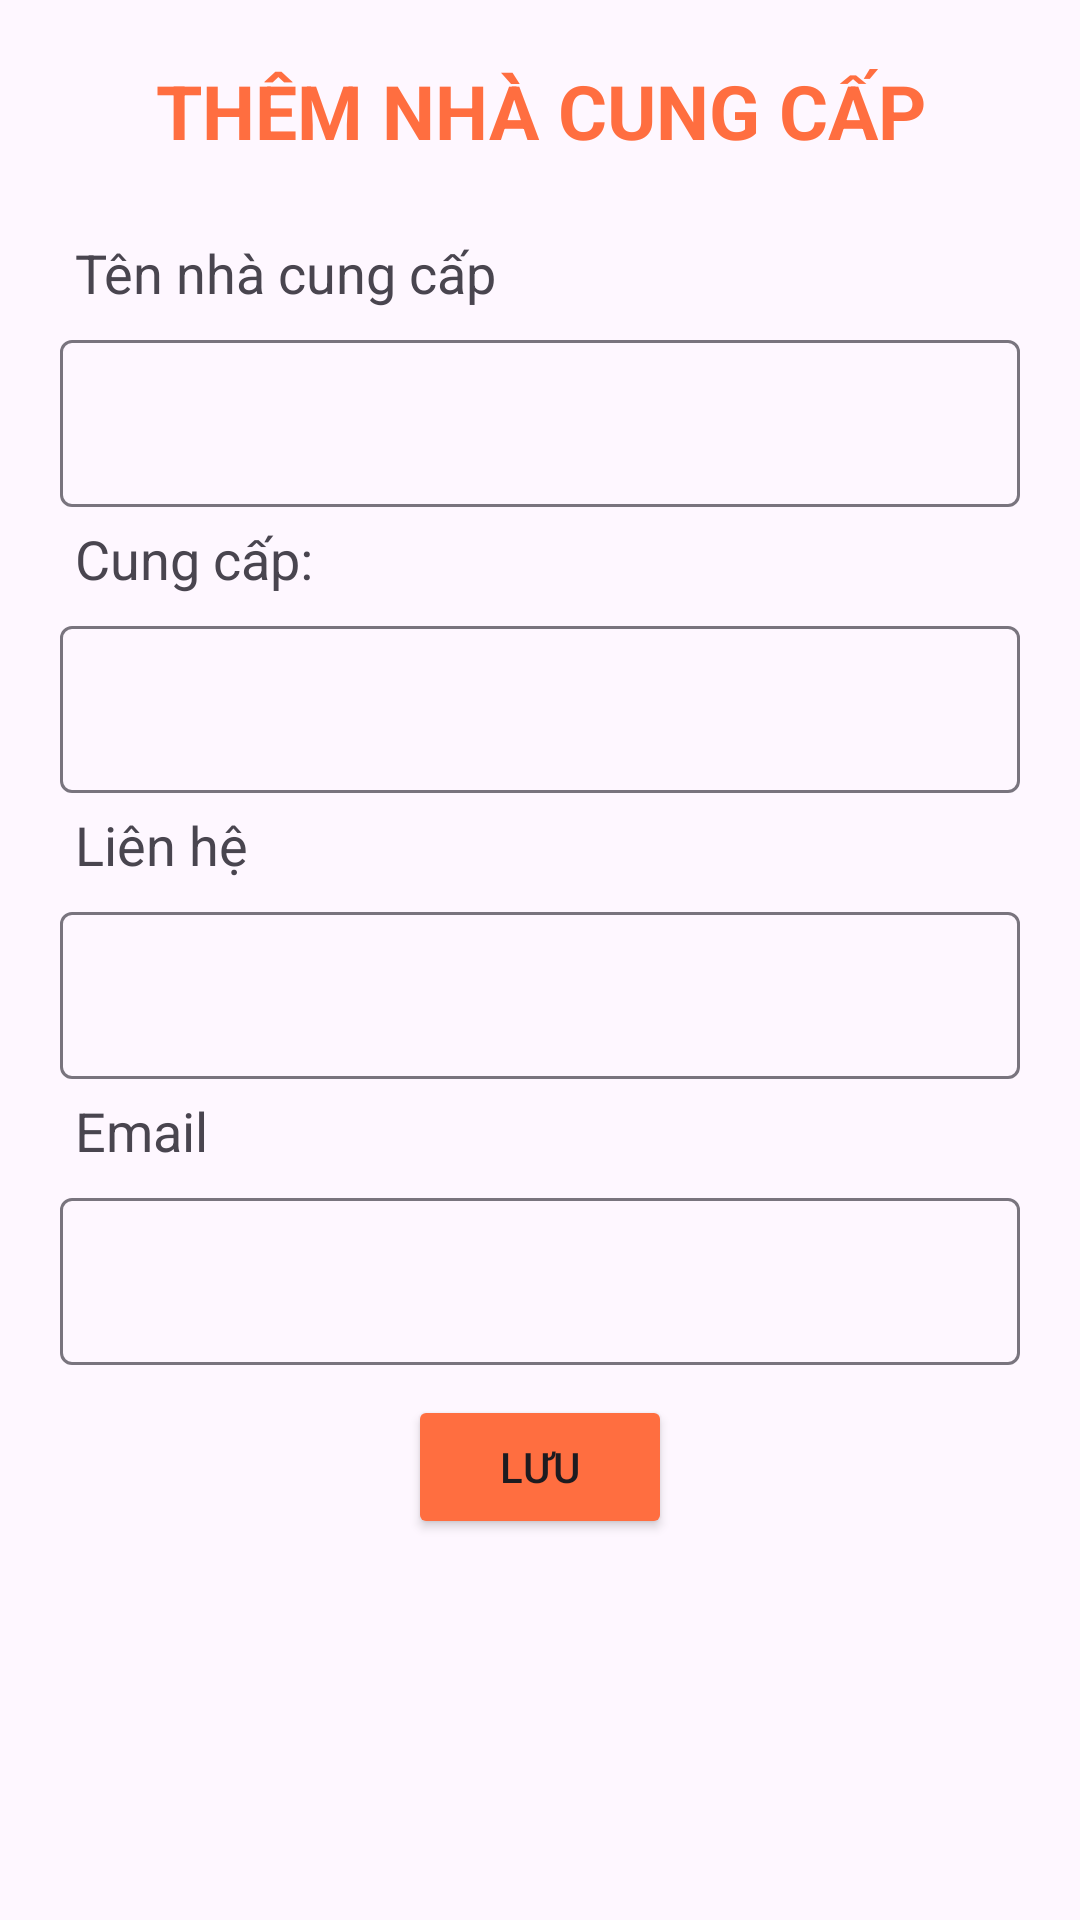

This screen was rendered from an Android layout file. Write that file and the resources it references.
<!-- AndroidManifest.xml: application theme Theme.Nhom5_OderFood -->
<!-- res/layout/dialogaddncc.xml -->
<?xml version="1.0" encoding="utf-8"?>
<androidx.core.widget.NestedScrollView xmlns:android="http://schemas.android.com/apk/res/android"
    xmlns:tools="http://schemas.android.com/tools"
    android:layout_width="match_parent"
    android:layout_height="match_parent"
    xmlns:app="http://schemas.android.com/apk/res-auto"
    tools:context=".FragmentAdmin.AddNCCFragment">

    <LinearLayout
        android:layout_width="match_parent"
        android:layout_height="match_parent"
        android:orientation="vertical"
        >
        <TextView
            android:layout_width="match_parent"
            android:layout_height="wrap_content"
            android:layout_margin="20dp"
            android:gravity="center"
            android:text="THÊM NHÀ CUNG CẤP"
            android:textColor="#FF6E40"
            android:textSize="25dp"
            android:textStyle="bold" />

        <TextView
            android:layout_width="wrap_content"
            android:layout_height="wrap_content"
            android:layout_marginLeft="20dp"
            android:padding="5dp"
            android:text="Tên nhà cung cấp"
            android:textSize="18dp" />

        <com.google.android.material.textfield.TextInputLayout
            android:id="@+id/tilten"
            android:layout_width="match_parent"
            android:layout_height="wrap_content">

            <com.google.android.material.textfield.TextInputEditText
                android:id="@+id/addtenncc"
                android:layout_width="match_parent"
                android:layout_height="wrap_content"
                android:layout_marginLeft="20dp"
                android:layout_marginRight="20dp" />


            <TextView
                android:id="@+id/thongTin"
                android:layout_width="wrap_content"
                android:layout_height="wrap_content"
                android:layout_marginLeft="20dp"
                android:padding="5dp"
                android:text="Cung cấp:"
                android:textSize="18dp" />

            <com.google.android.material.textfield.TextInputLayout
                android:id="@+id/tiltt"
                android:layout_width="match_parent"
                android:layout_height="wrap_content">

                <com.google.android.material.textfield.TextInputEditText
                    android:id="@+id/addthongtinncc"
                    android:layout_width="match_parent"
                    android:layout_height="wrap_content"
                    android:layout_marginLeft="20dp"
                    android:layout_marginRight="20dp" />

                <TextView
                    android:id="@+id/textView7"
                    android:layout_width="wrap_content"
                    android:layout_height="wrap_content"
                    android:layout_marginLeft="20dp"
                    android:padding="5dp"
                    android:text="Liên hệ"
                    android:textSize="18dp" />

                <com.google.android.material.textfield.TextInputLayout
                    android:layout_width="match_parent"
                    android:id="@+id/tillienhe"
                    android:layout_height="wrap_content">

                    <com.google.android.material.textfield.TextInputEditText
                        android:layout_width="match_parent"
                        android:id="@+id/addlienhencc"
                        android:layout_height="wrap_content"
                        android:layout_marginLeft="20dp"
                        android:layout_marginRight="20dp" />

                    <TextView
                        android:id="@+id/textView8"
                        android:layout_width="wrap_content"
                        android:layout_height="wrap_content"
                        android:layout_marginLeft="20dp"
                        android:padding="5dp"
                        android:text="Email"
                        android:textSize="18dp" />


                    <com.google.android.material.textfield.TextInputLayout
                        android:layout_width="match_parent"
                        android:id="@+id/tilemail"
                        android:layout_height="wrap_content">

                        <com.google.android.material.textfield.TextInputEditText
                            android:layout_width="match_parent"
                            android:id="@+id/addemailncc"
                            android:layout_height="wrap_content"
                            android:layout_marginLeft="20dp"
                            android:layout_marginRight="20dp" />
                        <Button
                            android:id="@+id/btnAdd"
                            android:layout_width="wrap_content"
                            android:layout_height="wrap_content"
                            android:layout_gravity="center"
                            android:text="Lưu"
                            android:backgroundTint="#FF6E40"
                            android:layout_marginTop="10dp"
                            android:layout_marginBottom="20dp"/>
                    </com.google.android.material.textfield.TextInputLayout>
                </com.google.android.material.textfield.TextInputLayout>
            </com.google.android.material.textfield.TextInputLayout>
        </com.google.android.material.textfield.TextInputLayout>


    </LinearLayout>
</androidx.core.widget.NestedScrollView>
<!-- resources referenced by this layout -->
<resources>
  <style name="Theme.Nhom5_OderFood" parent="Base.Theme.Nhom5_OderFood" />
  <style name="Base.Theme.Nhom5_OderFood" parent="Theme.Material3.DayNight.NoActionBar">
          
          
      </style>
</resources>
